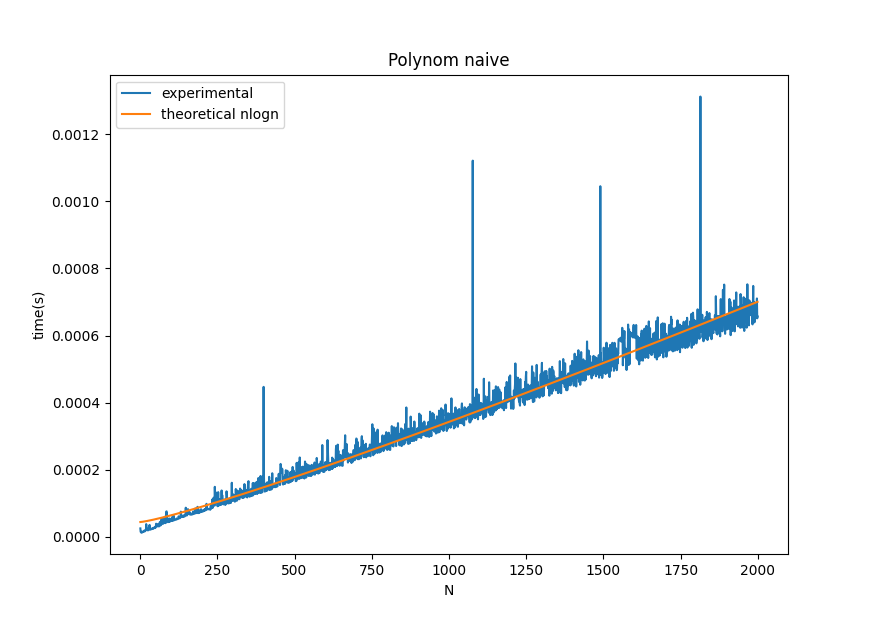

Data behind this chart, as committed beside it:
1, 2.5540000024193432e-05
2, 1.5193000308499904e-05
3, 1.620125021872809e-05
4, 1.2871249964518938e-05
5, 1.3200500234233914e-05
6, 1.454699986425112e-05
7, 1.3886000033380697e-05
8, 1.4609250229113968e-05
9, 1.5162250292632962e-05
10, 1.6665999737597303e-05
11, 1.5440750303241657e-05
12, 1.6658999811625108e-05
13, 1.6491749647684628e-05
14, 1.939925004990073e-05
15, 1.807650005503092e-05
16, 1.7036749795806827e-05
17, 1.8822000129148364e-05
18, 1.938700006576255e-05
19, 1.9858250198012684e-05
20, 3.8330250390572473e-05
21, 2.831150004567462e-05
22, 2.7146249976794934e-05
23, 2.087199982270249e-05
24, 2.0700500044767978e-05
25, 1.9733749923034338e-05
26, 2.1520000245800475e-05
27, 2.0331500309112016e-05
28, 2.0972000129404478e-05
29, 2.776300016194e-05
30, 3.4441749903635355e-05
31, 3.5953250062448205e-05
32, 2.254624996567145e-05
33, 2.2334500044962624e-05
34, 2.448899977025576e-05
35, 2.2809750134911155e-05
36, 2.295025024068309e-05
37, 2.3153500023909146e-05
38, 2.5074000404856633e-05
39, 2.4155749997589737e-05
40, 2.448899977025576e-05
41, 2.4435000341327395e-05
42, 2.6419249934406253e-05
43, 2.542475021982682e-05
44, 2.571949971752474e-05
45, 2.6062999950227095e-05
46, 2.8356999791867565e-05
47, 2.662149972820771e-05
48, 2.9831249776179902e-05
49, 2.6574250114208553e-05
50, 2.785674996630405e-05
51, 3.110924990323838e-05
52, 3.9469499824917875e-05
53, 3.45799999195151e-05
54, 3.1961499644239666e-05
55, 3.245549987695995e-05
56, 3.176475001964718e-05
57, 3.2777999876998365e-05
58, 3.853125008390634e-05
59, 3.2822249977471074e-05
60, 3.162474968121387e-05
61, 3.180699968652334e-05
... 1,938 more rows
